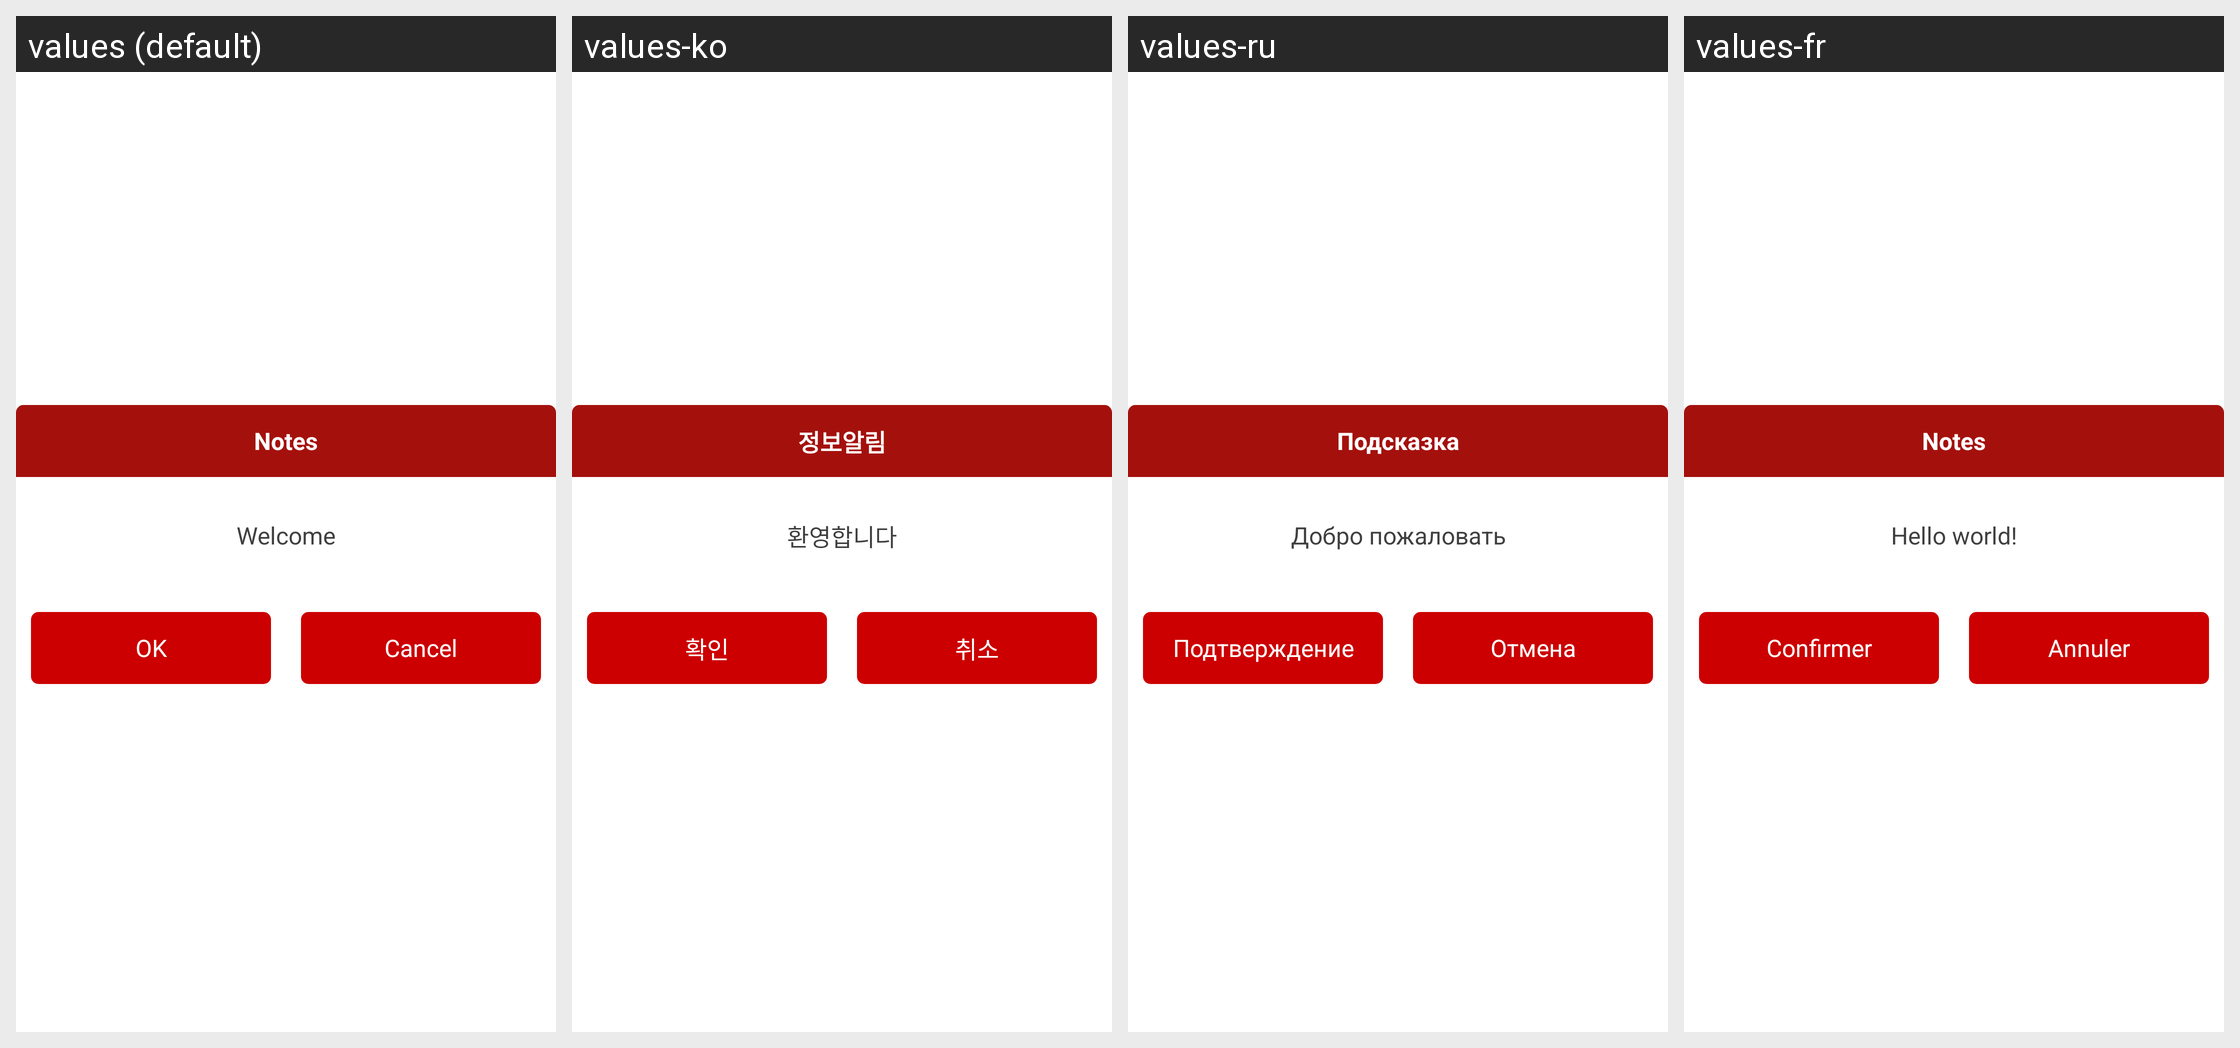

The same Android screen rendered under several of its app's locales, left to right. List the strings drawn on it with the default value and each locale's translation.
Android screen res/layout/activity_loginconfict.xml rendered under 4 locales, left to right: values (default), values-ko, values-ru, values-fr. Device: Nexus 5 (rendered at 1080×1920; each locale shown at half size, 540×960, under a caption strip naming it); theme LaunchTheme.Dialog.
Other locales in the repository, not shown: values-af, values-ar, values-bg, values-bn, values-ca, values-cs, values-da, values-de, values-el, values-en-rGB, values-en-rSS, values-es, values-et, values-fa, values-fi, values-gu, values-hi, values-hr, values-hu, values-in, values-it, values-iw, values-ja, values-kn, values-lt, values-lv, values-mr, values-ms, values-nb, values-nl, values-no, values-pa, values-pl, values-pt, values-pt-rPT, values-ro, values-sh, values-sk, values-sr, values-sv, values-ta, values-th, values-tl, values-tr, values-uk, values-ur, values-vi, values-vi-rVN, values-zh, values-zh-rCN, values-zh-rHK, values-zh-rTW.
Strings drawn on this screen, with the default value and each locale's value (text and hints the layout hard-codes, and strings that could not be matched under every locale, appear in the picture but are not listed):

common_title_tips
  values: Notes
  values-ko: 정보알림
  values-ru: Подсказка
  values-fr: Notes

common_confirm
  values: OK
  values-ko: 확인
  values-ru: Подтверждение
  values-fr: Confirmer

common_cancel
  values: Cancel
  values-ko: 취소
  values-ru: Отмена
  values-fr: Annuler

hello_world
  values: Welcome
  values-ko: 환영합니다
  values-ru: Добро пожаловать
  values-fr: Hello world!
